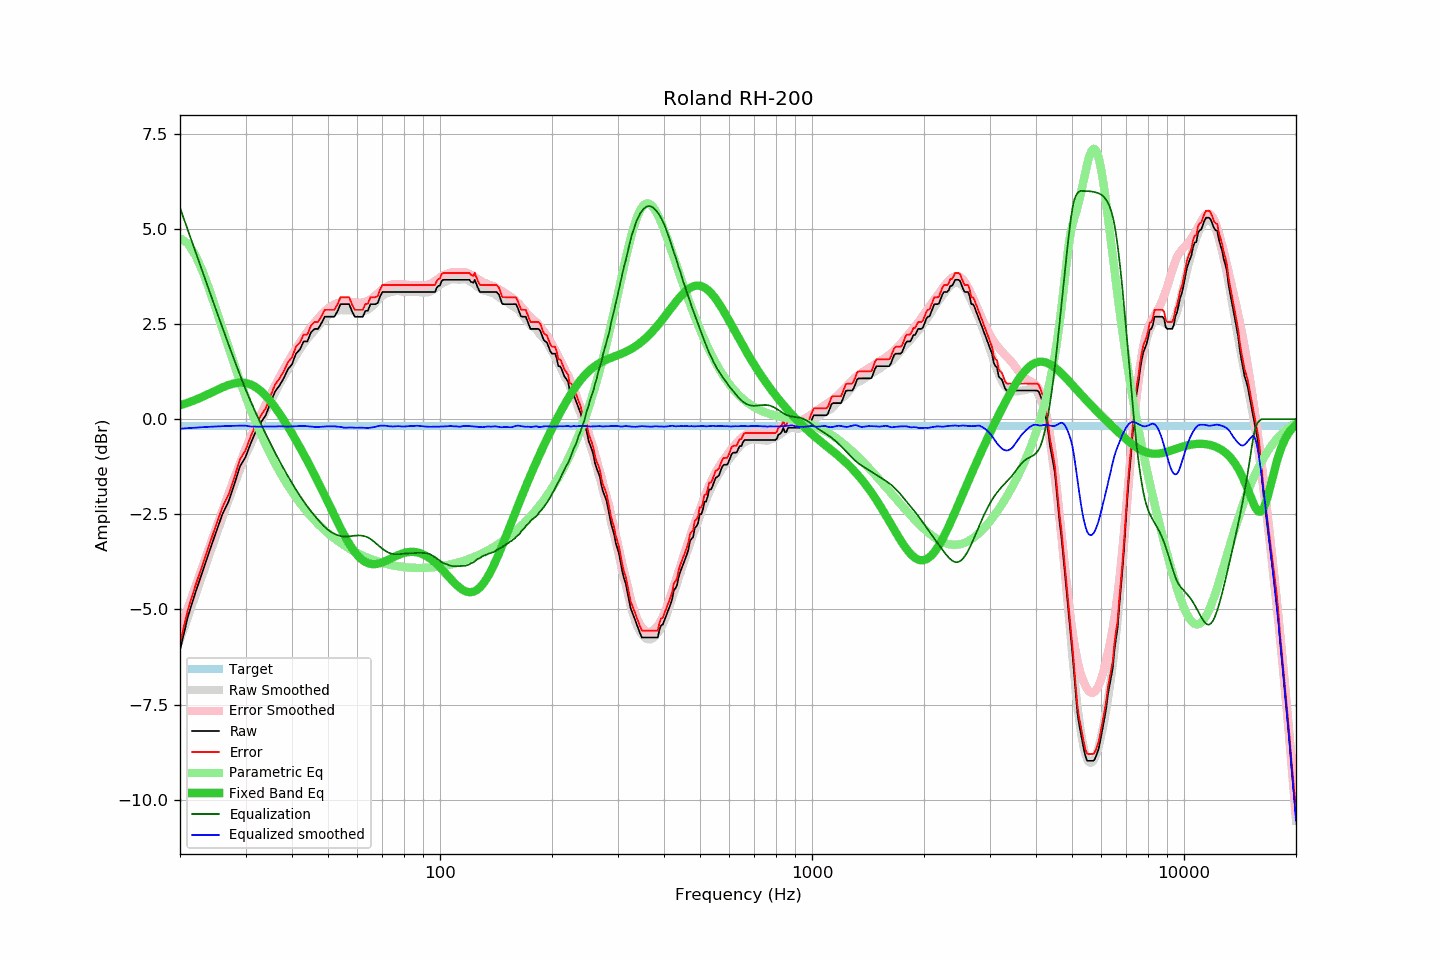

Data behind this chart, as committed beside it:
frequency, raw, error, smoothed, error_smoothed, equalization, parametric_eq, equalized_raw, equalized_smoothed, target
20, -6.07, -5.89, -5.80, -5.55, 5.55, 0.36, -0.52, -0.25, -0.18
21, -5.19, -5.01, -5.20, -4.97, 4.97, 0.43, -0.22, -0.24, -0.18
22, -4.56, -4.38, -4.63, -4.41, 4.41, 0.51, -0.15, -0.22, -0.18
23, -4.00, -3.82, -4.08, -3.87, 3.87, 0.59, -0.13, -0.21, -0.18
24, -3.47, -3.29, -3.56, -3.36, 3.36, 0.67, -0.11, -0.20, -0.18
25, -2.97, -2.79, -3.06, -2.87, 2.87, 0.75, -0.10, -0.19, -0.18
26, -2.50, -2.32, -2.59, -2.41, 2.41, 0.83, -0.09, -0.19, -0.18
27, -2.17, -1.99, -2.15, -1.97, 1.97, 0.90, -0.20, -0.18, -0.18
28, -1.71, -1.53, -1.72, -1.55, 1.55, 0.94, -0.16, -0.18, -0.18
29, -1.24, -1.06, -1.33, -1.16, 1.16, 0.96, -0.08, -0.17, -0.18
30, -1.00, -0.82, -0.96, -0.79, 0.79, 0.95, -0.21, -0.17, -0.18
31, -0.63, -0.45, -0.66, -0.46, 0.46, 0.91, -0.17, -0.20, -0.18
32, -0.32, -0.14, -0.36, -0.16, 0.16, 0.84, -0.16, -0.20, -0.18
33, -0.09, 0.09, -0.08, 0.12, -0.12, 0.74, -0.21, -0.20, -0.18
34, 0.10, 0.28, 0.20, 0.39, -0.39, 0.61, -0.29, -0.19, -0.18
35, 0.42, 0.60, 0.44, 0.64, -0.64, 0.47, -0.22, -0.19, -0.18
36, 0.72, 0.90, 0.68, 0.88, -0.88, 0.32, -0.15, -0.20, -0.18
37, 0.88, 1.06, 0.91, 1.10, -1.10, 0.15, -0.21, -0.19, -0.18
38, 1.07, 1.25, 1.11, 1.30, -1.30, -0.02, -0.23, -0.19, -0.18
39, 1.31, 1.49, 1.30, 1.50, -1.50, -0.20, -0.19, -0.20, -0.18
40, 1.44, 1.62, 1.49, 1.68, -1.68, -0.38, -0.24, -0.19, -0.18
41, 1.72, 1.90, 1.66, 1.85, -1.85, -0.56, -0.13, -0.19, -0.18
42, 1.83, 2.01, 1.83, 2.01, -2.01, -0.74, -0.18, -0.18, -0.18
43, 2.04, 2.22, 1.98, 2.16, -2.16, -0.92, -0.12, -0.18, -0.18
44, 2.04, 2.22, 2.11, 2.30, -2.30, -1.10, -0.25, -0.19, -0.18
45, 2.28, 2.46, 2.22, 2.42, -2.42, -1.28, -0.14, -0.20, -0.18
46, 2.37, 2.55, 2.33, 2.54, -2.54, -1.47, -0.16, -0.20, -0.18
47, 2.37, 2.55, 2.44, 2.64, -2.64, -1.65, -0.27, -0.21, -0.18
48, 2.52, 2.70, 2.54, 2.75, -2.75, -1.83, -0.22, -0.20, -0.18
49, 2.69, 2.87, 2.64, 2.83, -2.83, -2.01, -0.14, -0.19, -0.18
50, 2.69, 2.87, 2.72, 2.91, -2.91, -2.19, -0.22, -0.19, -0.18
51, 2.69, 2.87, 2.78, 2.97, -2.97, -2.36, -0.28, -0.19, -0.18
52, 2.69, 2.87, 2.83, 3.01, -3.01, -2.53, -0.32, -0.19, -0.18
53, 2.83, 3.01, 2.85, 3.05, -3.05, -2.70, -0.22, -0.20, -0.18
54, 3.02, 3.20, 2.87, 3.07, -3.07, -2.86, -0.05, -0.20, -0.18
55, 3.02, 3.20, 2.86, 3.08, -3.08, -3.01, -0.06, -0.22, -0.18
56, 3.02, 3.20, 2.86, 3.08, -3.08, -3.15, -0.06, -0.22, -0.18
57, 3.02, 3.20, 2.86, 3.08, -3.08, -3.27, -0.06, -0.22, -0.18
58, 2.83, 3.01, 2.85, 3.07, -3.07, -3.39, -0.24, -0.22, -0.18
59, 2.69, 2.87, 2.84, 3.06, -3.06, -3.49, -0.37, -0.23, -0.18
60, 2.69, 2.87, 2.83, 3.06, -3.06, -3.58, -0.37, -0.23, -0.18
61, 2.69, 2.87, 2.83, 3.06, -3.06, -3.65, -0.37, -0.23, -0.18
62, 2.69, 2.87, 2.84, 3.07, -3.07, -3.71, -0.37, -0.23, -0.18
63, 2.84, 3.02, 2.85, 3.08, -3.08, -3.75, -0.24, -0.23, -0.18
64, 2.85, 3.03, 2.88, 3.11, -3.11, -3.78, -0.26, -0.23, -0.18
65, 3.02, 3.20, 2.92, 3.15, -3.15, -3.80, -0.13, -0.22, -0.18
66, 3.02, 3.20, 2.98, 3.20, -3.20, -3.81, -0.17, -0.21, -0.18
67, 3.02, 3.20, 3.05, 3.25, -3.25, -3.81, -0.23, -0.20, -0.18
68, 3.05, 3.23, 3.12, 3.31, -3.31, -3.80, -0.26, -0.19, -0.18
69, 3.22, 3.40, 3.18, 3.36, -3.36, -3.78, -0.14, -0.17, -0.18
70, 3.34, 3.52, 3.23, 3.41, -3.41, -3.76, -0.07, -0.17, -0.18
71, 3.34, 3.52, 3.28, 3.45, -3.45, -3.74, -0.11, -0.17, -0.18
72, 3.34, 3.52, 3.31, 3.49, -3.49, -3.71, -0.14, -0.18, -0.18
73, 3.34, 3.52, 3.33, 3.51, -3.51, -3.68, -0.17, -0.19, -0.18
74, 3.34, 3.52, 3.34, 3.53, -3.53, -3.66, -0.19, -0.19, -0.18
75, 3.34, 3.52, 3.35, 3.55, -3.55, -3.63, -0.21, -0.19, -0.18
76, 3.34, 3.52, 3.36, 3.55, -3.55, -3.60, -0.21, -0.19, -0.18
77, 3.34, 3.52, 3.37, 3.55, -3.55, -3.58, -0.21, -0.18, -0.18
78, 3.34, 3.52, 3.36, 3.55, -3.55, -3.55, -0.21, -0.19, -0.18
79, 3.34, 3.52, 3.35, 3.54, -3.54, -3.53, -0.20, -0.19, -0.18
... 553 more rows
